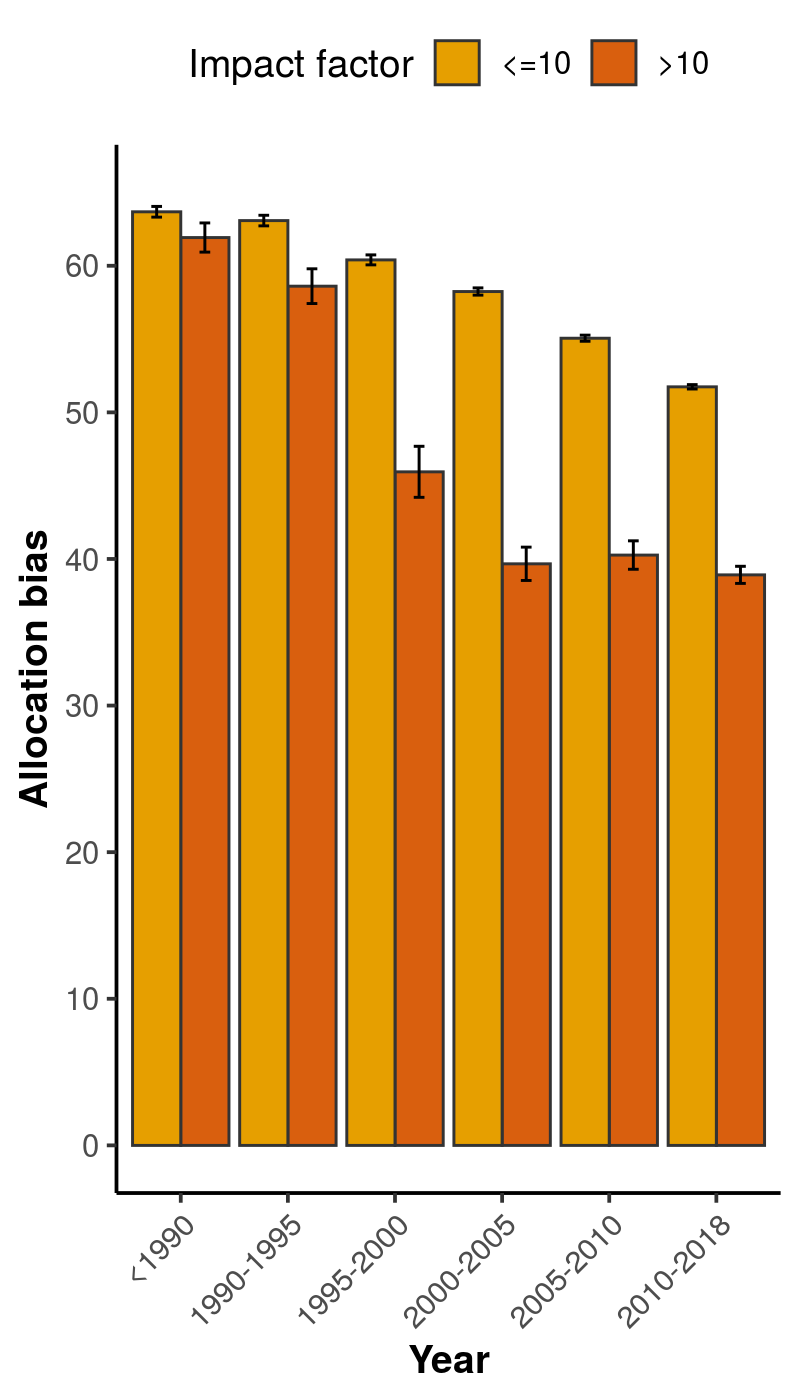

Source data for this figure (header and first rows):
, x, group, mean, lower, upper
1, <1990, <=10, 63.68, 63.32, 64.05
2, <1990, >10, 61.93, 60.93, 62.92
3, 1990-1995, <=10, 63.08, 62.72, 63.45
4, 1990-1995, >10, 58.61, 57.42, 59.79
5, 1995-2000, <=10, 60.4, 60.06, 60.74
6, 1995-2000, >10, 45.95, 44.2, 47.69
7, 2000-2005, <=10, 58.24, 58, 58.49
8, 2000-2005, >10, 39.67, 38.54, 40.81
9, 2005-2010, <=10, 55.06, 54.85, 55.27
10, 2005-2010, >10, 40.27, 39.3, 41.24
11, 2010-2018, <=10, 51.74, 51.59, 51.89
12, 2010-2018, >10, 38.92, 38.33, 39.5
